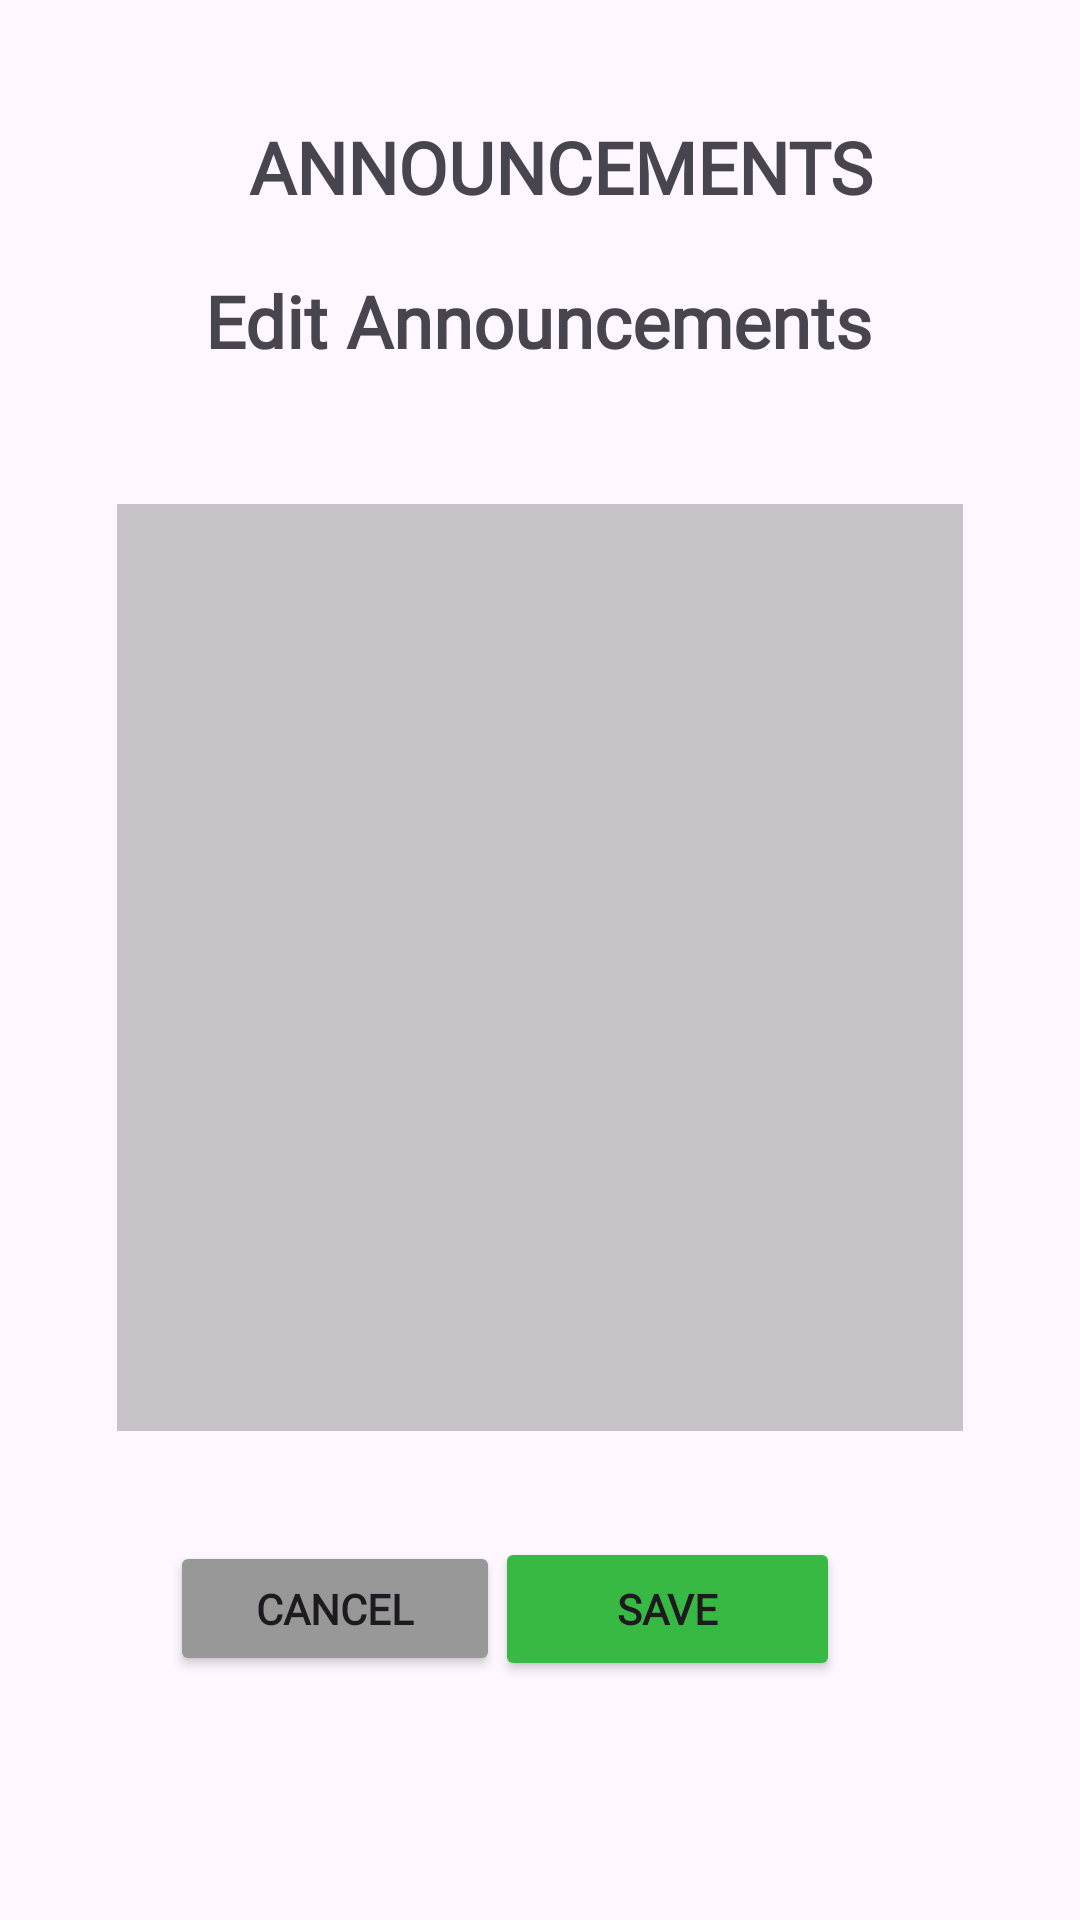

Android layout source for this screen:
<!-- AndroidManifest.xml: application theme Theme.ECollect -->
<!-- res/layout/activity_edit_announcement.xml -->
<?xml version="1.0" encoding="utf-8"?>
<androidx.constraintlayout.widget.ConstraintLayout xmlns:android="http://schemas.android.com/apk/res/android"
    xmlns:app="http://schemas.android.com/apk/res-auto"
    xmlns:tools="http://schemas.android.com/tools"
    android:id="@+id/main"
    android:layout_width="match_parent"
    android:layout_height="match_parent"
    tools:context=".EditAnnouncement">

    <ImageView
        android:id="@+id/imageView"
        android:layout_width="wrap_content"
        android:layout_height="wrap_content"
        android:contentDescription="@string/todo12"
        app:layout_constraintBottom_toBottomOf="parent"
        app:layout_constraintEnd_toEndOf="parent"
        app:layout_constraintHorizontal_bias="0.0"
        app:layout_constraintStart_toStartOf="parent"
        app:layout_constraintTop_toTopOf="parent"
        app:layout_constraintVertical_bias="0.0"
        app:srcCompat="@drawable/onboarding_bg"
        tools:ignore="ImageContrastCheck" />

    <Button
        android:id="@+id/button_login2"
        android:layout_width="110dp"
        android:layout_height="45dp"
        android:layout_marginEnd="80dp"
        android:backgroundTint="#989898"
        android:fontFamily="@font/poppins"
        android:text="@string/cancel12"
        android:textStyle="bold"
        app:layout_constraintBottom_toBottomOf="parent"
        app:layout_constraintEnd_toEndOf="parent"
        app:layout_constraintHorizontal_bias="0.334"
        app:layout_constraintStart_toStartOf="@+id/imageView"
        app:layout_constraintTop_toBottomOf="@+id/editTextText"
        app:layout_constraintVertical_bias="0.31"
        tools:ignore="TextContrastCheck,TouchTargetSizeCheck" />

    <Button
        android:id="@+id/button_login3"
        android:layout_width="115dp"
        android:layout_height="48dp"
        android:layout_marginEnd="80dp"
        android:backgroundTint="#37B943"
        android:fontFamily="@font/poppins"
        android:text="@string/save"
        android:textStyle="bold"
        app:layout_constraintBottom_toBottomOf="parent"
        app:layout_constraintEnd_toEndOf="parent"
        app:layout_constraintHorizontal_bias="1.0"
        app:layout_constraintStart_toStartOf="@+id/imageView"
        app:layout_constraintTop_toBottomOf="@+id/editTextText"
        app:layout_constraintVertical_bias="0.307"
        tools:ignore="TextContrastCheck" />

    <TextView
        android:id="@+id/dashboard_txt2"
        android:layout_width="wrap_content"
        android:layout_height="wrap_content"
        android:fontFamily="@font/poppins_semibold"
        android:text="@string/announcements1"
        android:textSize="24sp"
        android:textStyle="bold"
        app:layout_constraintBottom_toBottomOf="parent"
        app:layout_constraintEnd_toEndOf="parent"
        app:layout_constraintHorizontal_bias="0.547"
        app:layout_constraintStart_toStartOf="parent"
        app:layout_constraintTop_toTopOf="@+id/imageView"
        app:layout_constraintVertical_bias="0.065"
        tools:ignore="VisualLintOverlap" />

    <TextView
        android:id="@+id/dashboard_txt3"
        android:layout_width="wrap_content"
        android:layout_height="wrap_content"
        android:fontFamily="@font/poppins_semibold"
        android:text="@string/edit_announcements"
        android:textSize="24sp"
        android:textStyle="bold"
        app:layout_constraintBottom_toBottomOf="parent"
        app:layout_constraintEnd_toEndOf="parent"
        app:layout_constraintHorizontal_bias="0.497"
        app:layout_constraintStart_toStartOf="parent"
        app:layout_constraintTop_toTopOf="@+id/imageView"
        app:layout_constraintVertical_bias="0.149"
        tools:ignore="VisualLintOverlap" />

    <ImageButton
        android:id="@+id/fbackButton16"
        android:layout_width="62dp"
        android:layout_height="56dp"
        android:layout_marginStart="20dp"
        android:layout_marginBottom="756dp"
        android:backgroundTint="#00FFFFFF"
        android:contentDescription="@string/faqsbackButton"
        app:layout_constraintBottom_toBottomOf="parent"
        app:layout_constraintStart_toStartOf="parent"
        app:srcCompat="@drawable/back_button"
        tools:ignore="DuplicateSpeakableTextCheck,VisualLintBounds" />

    <EditText
        android:id="@+id/editTextText"
        android:layout_width="282dp"
        android:layout_height="309dp"
        android:layout_marginTop="45dp"
        android:background="#4FCBC6C6"
        android:backgroundTint="#4D4D4D"
        android:ems="10"
        android:importantForAutofill="no"
        android:inputType="text"
        app:layout_constraintEnd_toEndOf="parent"
        app:layout_constraintStart_toStartOf="parent"
        app:layout_constraintTop_toBottomOf="@+id/dashboard_txt3"
        tools:ignore="LabelFor,SpeakableTextPresentCheck" />
</androidx.constraintlayout.widget.ConstraintLayout>
<!-- resources referenced by this layout -->
<resources>
  <!-- drawable back_button: png bitmap (drawable, 1779 bytes) -->
  <string name="announcements1">ANNOUNCEMENTS</string>
  <string name="cancel12">Cancel</string>
  <string name="edit_announcements">Edit Announcements</string>
  <string name="faqsbackButton">TODO</string>
  <string name="save">Save</string>
  <string name="todo12">TODO</string>
  <style name="Theme.ECollect" parent="Base.Theme.ECollect" />
  <style name="Base.Theme.ECollect" parent="Theme.Material3.DayNight.NoActionBar">
          
          
      </style>
</resources>
